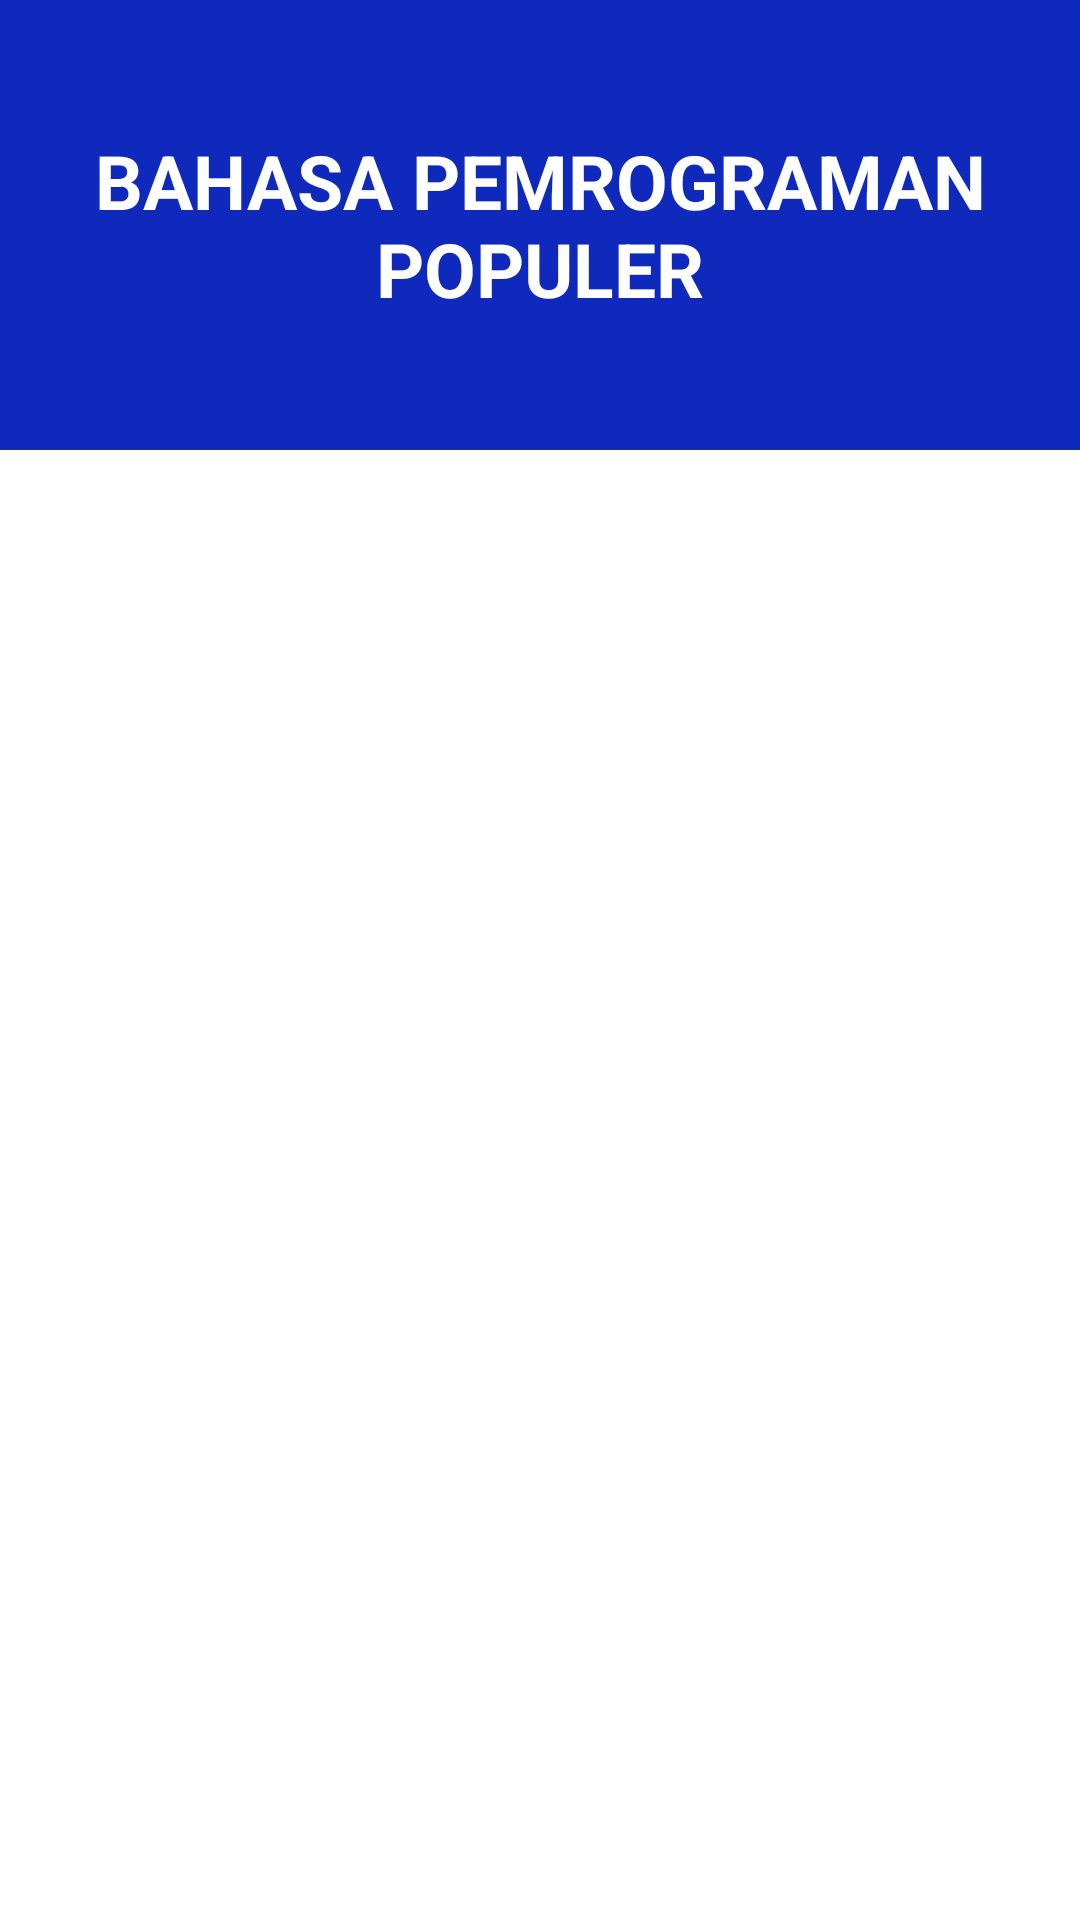

Layout XML and referenced resources for this Android screen:
<!-- AndroidManifest.xml: application theme Theme.YulianaAPI -->
<!-- res/layout/activity_main.xml -->
<?xml version="1.0" encoding="utf-8"?>
<LinearLayout xmlns:android="http://schemas.android.com/apk/res/android"
    xmlns:app="http://schemas.android.com/apk/res-auto"
    xmlns:tools="http://schemas.android.com/tools"
    android:layout_width="match_parent"
    android:layout_height="match_parent"
    android:orientation="vertical"
    tools:context=".MainActivity">

    <LinearLayout
        android:orientation="vertical"
        android:layout_width="match_parent"
        android:background="#0F29BC"
        android:layout_height="150dp">
        <TextView
            android:layout_width="match_parent"
            android:layout_height="match_parent"
            android:text="BAHASA PEMROGRAMAN POPULER"
            android:textColor="@color/white"
            android:textStyle="bold"
            android:gravity="center"
            android:textSize="25sp"/>
    </LinearLayout>

    <ListView
        android:id="@+id/listView"
        android:background="#CAD0DC"
        android:layout_width="match_parent"
        android:layout_height="wrap_content"
        android:divider="#00000000"/>

</LinearLayout>
<!-- resources referenced by this layout -->
<resources>
  <style name="Theme.YulianaAPI" parent="Theme.MaterialComponents.DayNight.DarkActionBar">
          
          <item name="colorPrimary">#0F29BC</item>
          <item name="colorPrimaryVariant">#0F29BC</item>
          <item name="colorOnPrimary">@color/white</item>
          
          <item name="colorSecondary">@color/teal_200</item>
          <item name="colorSecondaryVariant">@color/teal_700</item>
          <item name="colorOnSecondary">@color/black</item>
          
          <item name="android:statusBarColor" tools:targetApi="l">?attr/colorPrimaryVariant</item>
          
      </style>
  <!-- not gathered from this repository: default colours our renderer supplied (Android Studio template values) -->
  <color name="teal_200">#FF03DAC5</color>
  <color name="teal_700">#FF018786</color>
  <color name="black">#FF000000</color>
  <color name="white">#FFFFFFFF</color>
</resources>
